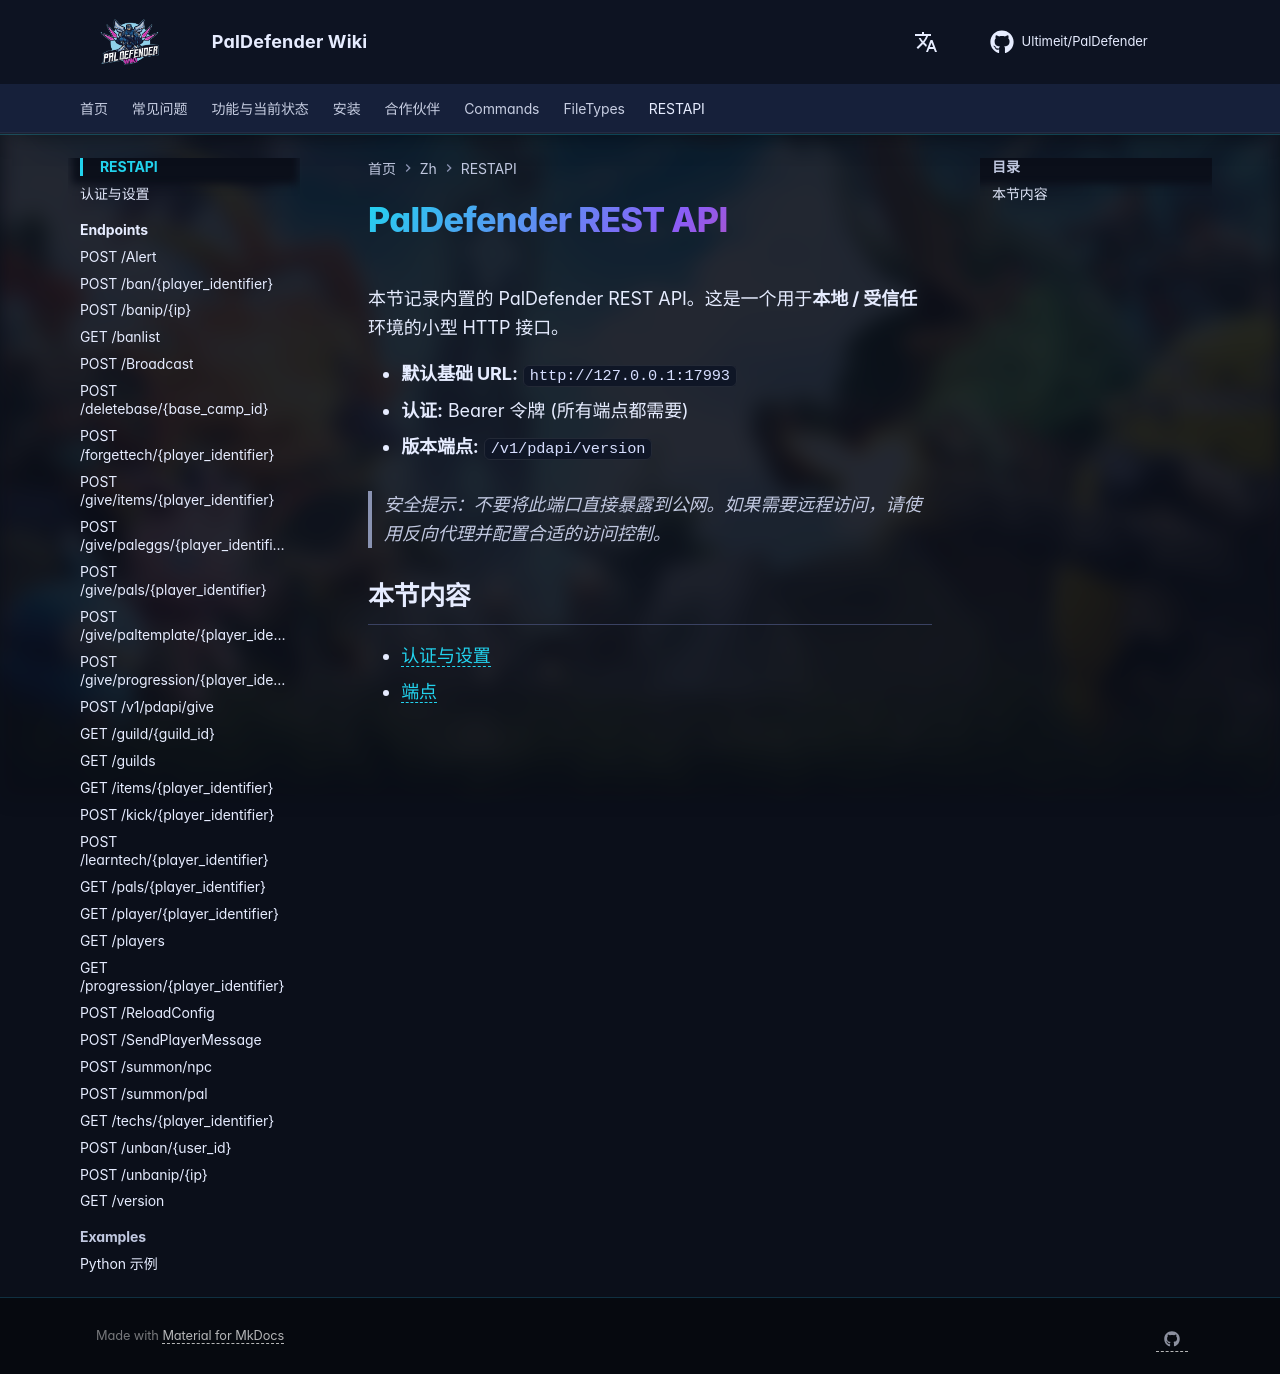

repository: Ultimeit/PalDefender · page: zh/RESTAPI/index.html · generator: mkdocs

# PalDefender REST API

本节记录内置的 PalDefender REST API。这是一个用于**本地 / 受信任**环境的小型 HTTP 接口。

- **默认基础 URL:** `http://127.0.0.1:17993`
- **认证:** Bearer 令牌 (所有端点都需要)
- **版本端点:** `/v1/pdapi/version`

> 安全提示：不要将此端口直接暴露到公网。如果需要远程访问，请使用反向代理并配置合适的访问控制。

## 本节内容
- [认证与设置](authentication.md)
- [端点](Endpoints/index.md)
